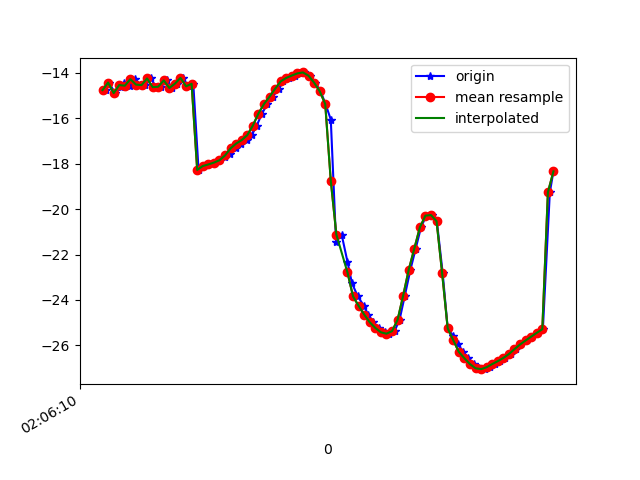

Values plotted in this chart, from the file beside it:
1618193170973, 888833929752388, -14.764743, 19.230286, -18.02528
1618193170982, 888833948983158, -14.43, 19.26, -17.21
1618193171006, 888833968213928, -14.9, 19.61, -18.22
1618193171025, 888833987444698, -14.62, 19.55, -17.99
1618193171037, 888834006675468, -14.46, 20.14, -17.51
1618193171058, 888834025906238, -14.57, 19.95, -17.93
1618193171077, 888834045137008, -14.28, 19.78, -17.35
1618193171095, 888834064367778, -14.52, 20.7, -17.51
1618193171114, 888834083598548, -14.54, 20.52, -17.87
1618193171133, 888834102829318, -14.25, 20.45, -17.16
1618193171153, 888834122060088, -14.63, 21.31, -17.51
1618193171171, 888834141290858, -14.61, 21.18, -17.72
1618193171190, 888834160521628, -14.34, 21.53, -16.77
1618193171211, 888834179752398, -14.67, 21.59, -17.52
1618193171229, 888834198983168, -14.48, 21.36, -17.42
1618193171250, 888834218213938, -14.23, 21.57, -16.42
1618193171266, 888834237444708, -14.6, 21.63, -17.17
1618193171286, 888834256675478, -14.49, 21.36, -17.26
1618193171305, 888834275906248, -18.28, 20.4, -17.5
1618193171324, 888834295137018, -18.11, 21.46, -16.66
1618193171343, 888834314367788, -18.04, 21.34, -16.6
1618193171363, 888834333598558, -17.96, 21.21, -16.56
1618193171381, 888834352829328, -17.85, 21.09, -16.5
1618193171401, 888834372060098, -17.73, 20.97, -16.49
1618193171419, 888834391290868, -17.56, 20.83, -16.57
1618193171438, 888834410521638, -17.33, 20.61, -16.84
1618193171457, 888834429752408, -17.12, 20.18, -17.38
1618193171478, 888834448983178, -16.96, 19.54, -18.23
1618193171496, 888834468213948, -16.75, 18.86, -19.5
1618193171514, 888834487569857, -16.32, 18.14, -21.25
1618193171533, 888834506800627, -15.8, 17.08, -23.33
1618193171552, 888834526031397, -15.38, 15.44, -25.6
1618193171571, 888834545262167, -15.05, 13.46, -28.12
1618193171594, 888834564492937, -14.71, 11.45, -30.89
1618193171609, 888834583723707, -14.38, 9.443, -33.84
1618193171630, 888834602954477, -14.23, 7.46, -36.89
1618193171650, 888834622185247, -14.12, 5.673, -39.98
1618193171667, 888834641416017, -14.03, 4.052, -43.08
1618193171685, 888834660646787, -13.99, 2.467, -45.97
1618193171705, 888834679877557, -14.13, 0.9061, -48.64
1618193171724, 888834699108327, -14.43, -0.4726, -51.17
1618193171743, 888834718339097, -14.81, -1.539, -53.75
1618193171761, 888834737569867, -15.37, -2.415, -56.49
1618193171780, 888834756800637, -16.06, -3.292, -59.08
1618193171799, 888834776031407, -21.45, -6.43, -63.82
1618193171819, 888834795262177, -21.12, -5.715, -64.21
1618193171840, 888834814492947, -22.32, -6.723, -66.53
1618193171856, 888834833723717, -23.26, -7.529, -68.5
1618193171877, 888834852954487, -23.85, -8.186, -70.06
1618193171899, 888834872185257, -24.26, -8.669, -71.19
1618193171914, 888834891416027, -24.64, -8.997, -71.86
1618193171933, 888834910646797, -24.98, -9.181, -72.05
1618193171952, 888834929877567, -25.23, -9.117, -71.72
1618193171975, 888834949108337, -25.42, -8.794, -70.91
1618193171989, 888834968339107, -25.49, -8.213, -69.64
1618193172009, 888834987569877, -25.37, -7.16, -67.88
1618193172027, 888835006800647, -24.88, -5.697, -65.3
1618193172046, 888835026031417, -23.81, -4.066, -61.7
1618193172066, 888835045262187, -22.67, -1.93, -57.36
1618193172085, 888835064492957, -21.74, 0.3704, -52.84
1618193172104, 888835083723727, -20.81, 2.77, -48.06
... 25 more rows
